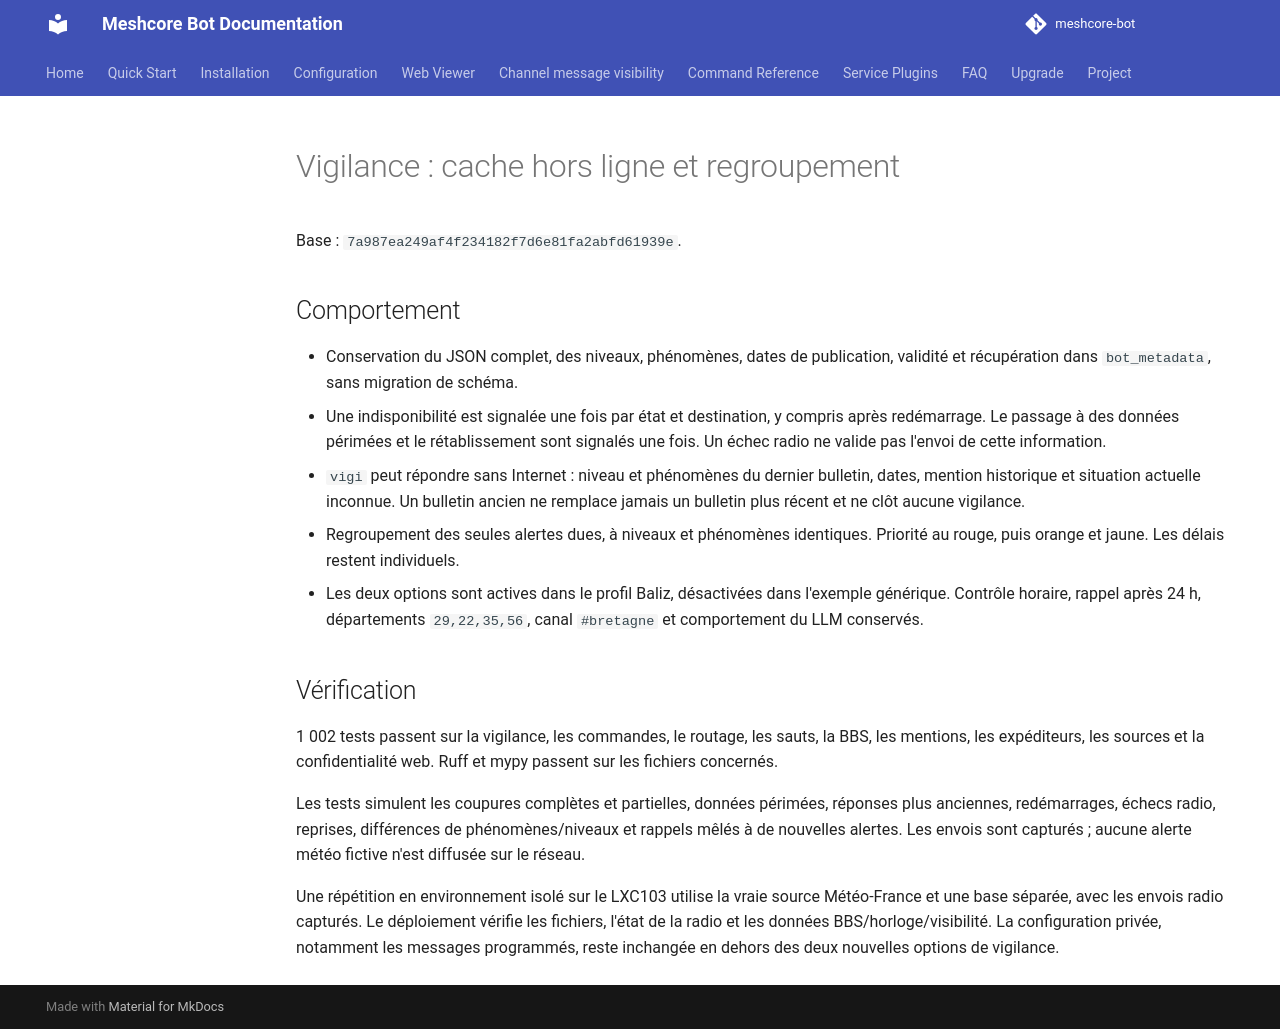

repository: Tigro14/meshcore-bot · page: validation/baliz-vigilance-offline-grouping-20261109/index.html · generator: mkdocs

# Vigilance : cache hors ligne et regroupement

Base : `7a987ea249af4f234182f7d6e81fa2abfd61939e`.

## Comportement

- Conservation du JSON complet, des niveaux, phénomènes, dates de publication,
  validité et récupération dans `bot_metadata`, sans migration de schéma.
- Une indisponibilité est signalée une fois par état et destination, y compris
  après redémarrage. Le passage à des données périmées et le rétablissement sont
  signalés une fois. Un échec radio ne valide pas l'envoi de cette information.
- `vigi` peut répondre sans Internet : niveau et phénomènes du dernier bulletin,
  dates, mention historique et situation actuelle inconnue. Un bulletin ancien
  ne remplace jamais un bulletin plus récent et ne clôt aucune vigilance.
- Regroupement des seules alertes dues, à niveaux et phénomènes identiques.
  Priorité au rouge, puis orange et jaune. Les délais restent individuels.
- Les deux options sont actives dans le profil Baliz, désactivées dans l'exemple
  générique. Contrôle horaire, rappel après 24 h, départements `29,22,35,56`,
  canal `#bretagne` et comportement du LLM conservés.

## Vérification

1 002 tests passent sur la vigilance, les commandes, le routage, les sauts,
la BBS, les mentions, les expéditeurs, les sources et la confidentialité web.
Ruff et mypy passent sur les fichiers concernés.

Les tests simulent les coupures complètes et partielles, données périmées,
réponses plus anciennes, redémarrages, échecs radio, reprises, différences de
phénomènes/niveaux et rappels mêlés à de nouvelles alertes. Les envois sont
capturés ; aucune alerte météo fictive n'est diffusée sur le réseau.

Une répétition en environnement isolé sur le LXC103 utilise la vraie source
Météo-France et une base séparée, avec les envois radio capturés. Le déploiement
vérifie les fichiers, l'état de la radio et les données BBS/horloge/visibilité.
La configuration privée, notamment les messages programmés, reste inchangée
en dehors des deux nouvelles options de vigilance.
